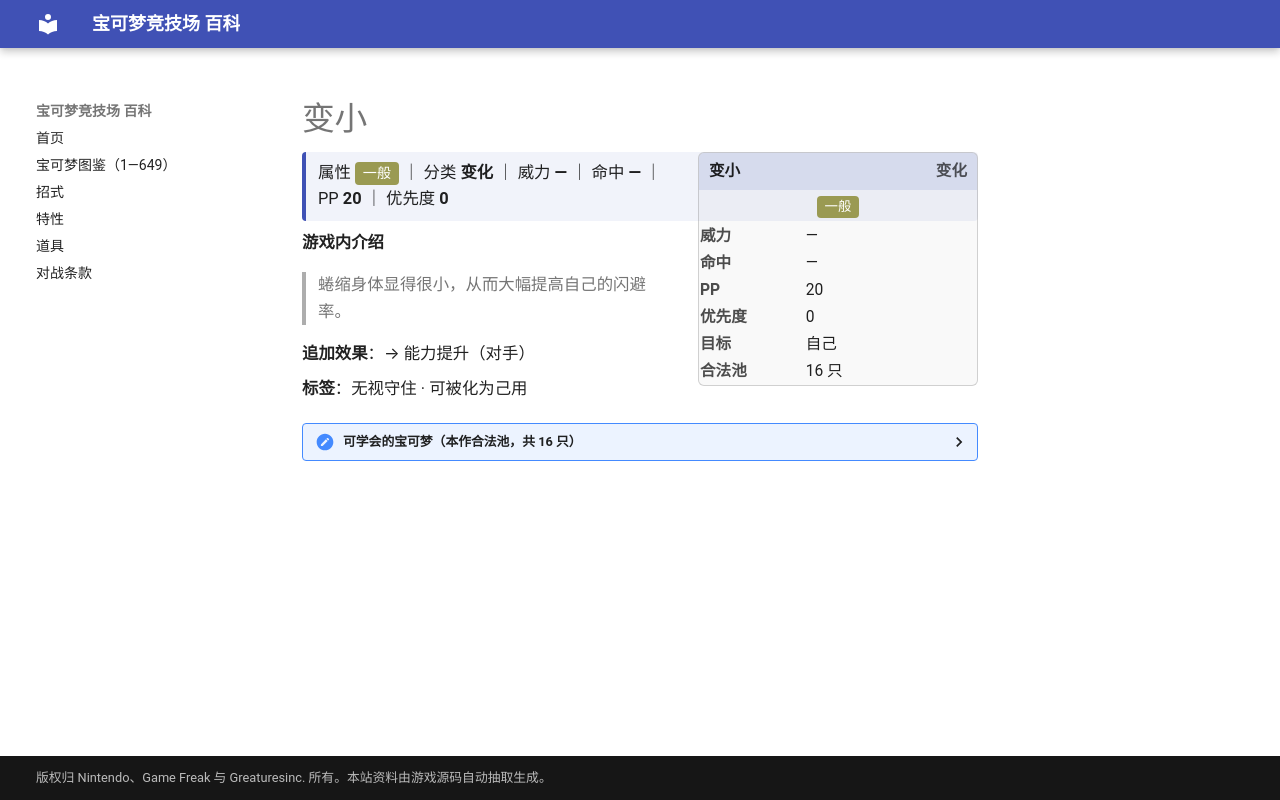

repository: nanmoboys/pkmn-arena-wiki · page: moves/变小/index.html · generator: mkdocs

# 变小

<div class="infobox">
<div class="ib-h"><span>变小</span><span class="ib-no">变化</span></div>
<div class="ib-ty"><span class="tp" style="background:#9A9A52">一般</span></div>
<table class="ib-t"><tr><th>威力</th><td>—</td></tr><tr><th>命中</th><td>—</td></tr><tr><th>PP</th><td>20</td></tr><tr><th>优先度</th><td>0</td></tr><tr><th>目标</th><td>自己</td></tr><tr><th>合法池</th><td>16 只</td></tr></table></div>
<div class="head-stat">属性 <span class="tp" style="background:#9A9A52">一般</span> ｜ 分类 <b>变化</b> ｜ 威力 <b>—</b> ｜ 命中 <b>—</b> ｜ PP <b>20</b> ｜ 优先度 <b>0</b></div>

**游戏内介绍**

> 蜷缩身体显得很小，从而大幅提高自己的闪避率。

**追加效果**：→ 能力提升（对手）

**标签**：无视守住 · 可被化为己用

<details class="pool"><summary>可学会的宝可梦（本作合法池，共 16 只）</summary>

<p>皮皮、皮可西、胖可丁、臭泥、臭臭泥、吉利蛋、海星星、宝石海星、千针鱼、幸福蛋、飘飘球、随风球、小福蛋、烛光灵、灯火幽灵、水晶灯火灵</p>

</details>
